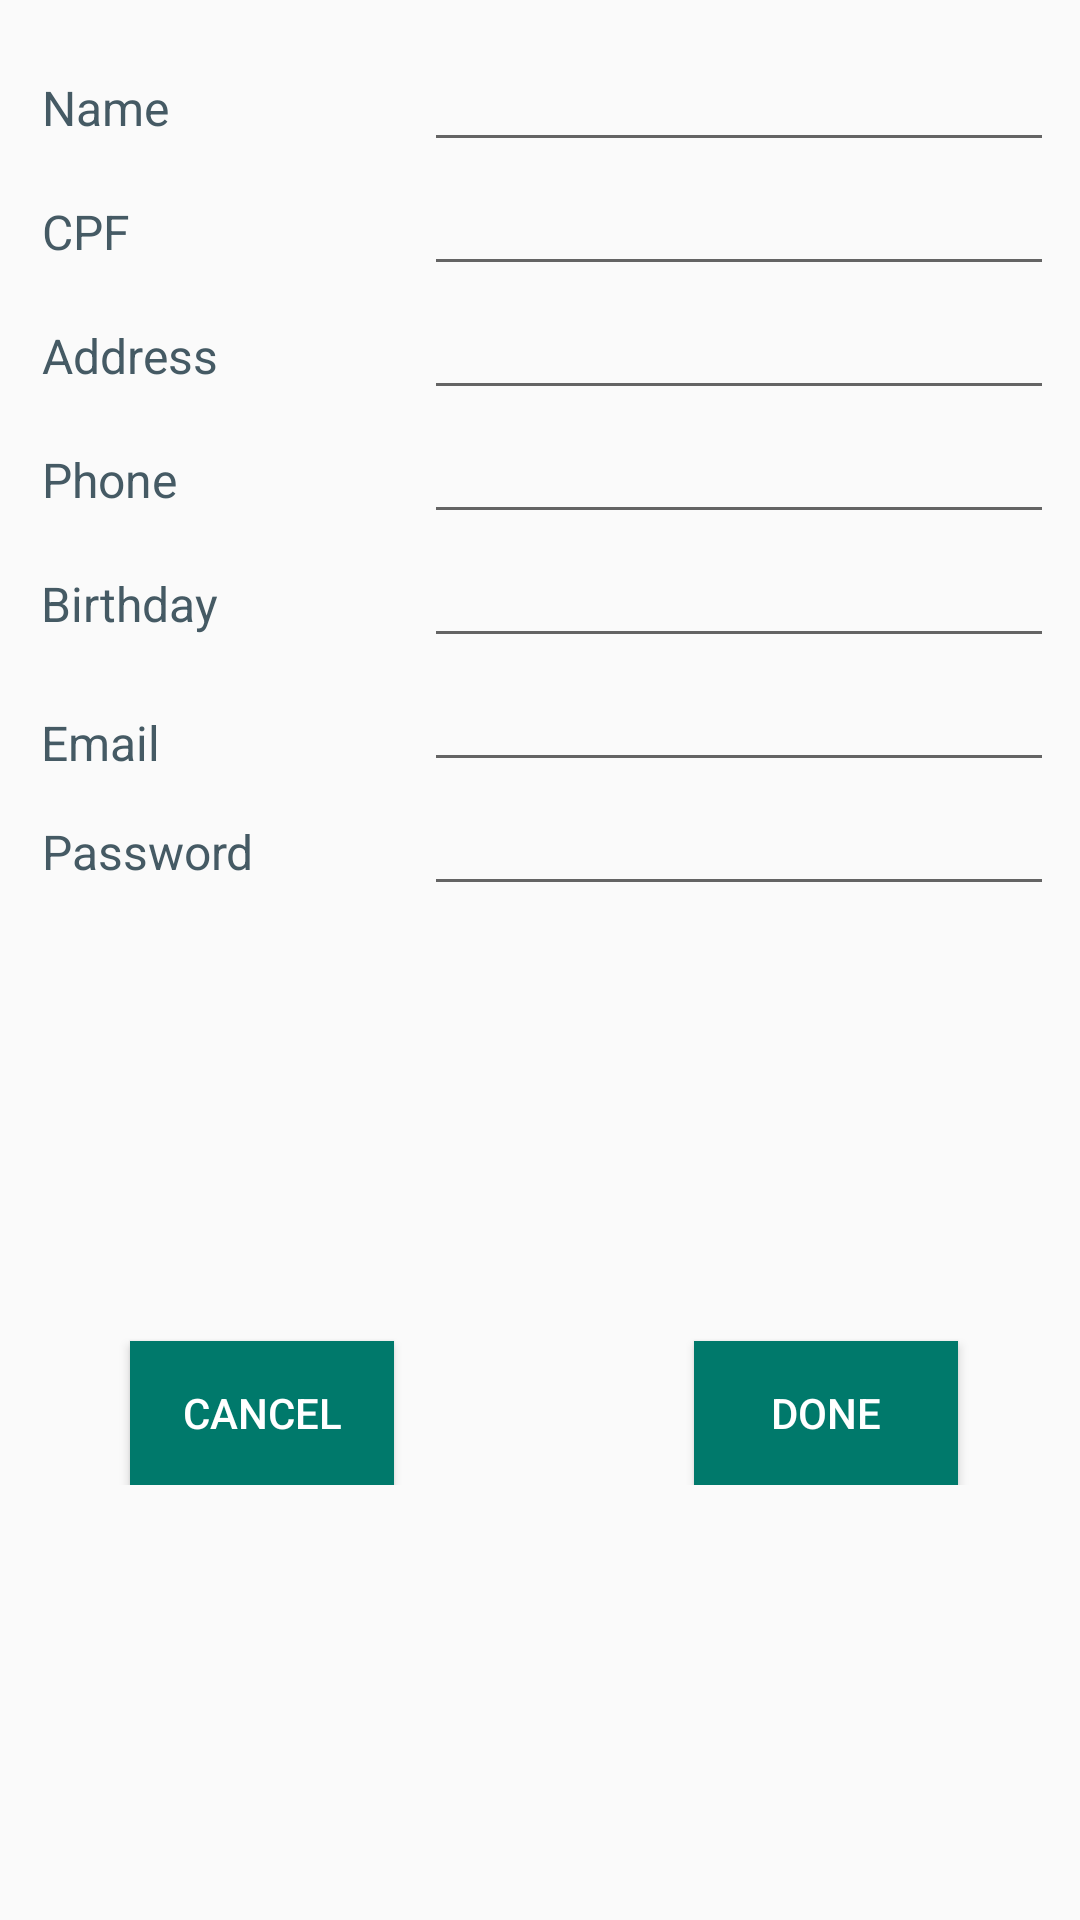

Produce the Android XML layout that renders to this screen, including the resource entries it uses.
<!-- AndroidManifest.xml: application theme AppTheme -->
<!-- res/layout/activity_create_user.xml -->
<?xml version="1.0" encoding="utf-8"?>
<android.support.constraint.ConstraintLayout xmlns:android="http://schemas.android.com/apk/res/android"

    xmlns:tools="http://schemas.android.com/tools"
    android:layout_width="match_parent"
    android:layout_height="match_parent"
    tools:context="v1.localhost.drwho.activity.CreateUser">

    <RelativeLayout
        android:layout_width="368dp"
        android:layout_height="495dp"
        tools:layout_editor_absoluteX="8dp"
        tools:layout_editor_absoluteY="8dp">

        <TextView
            android:id="@+id/tvName"
            android:layout_width="wrap_content"
            android:layout_height="wrap_content"
            android:layout_alignParentStart="true"
            android:layout_alignParentTop="true"
            android:layout_marginStart="14dp"
            android:layout_marginTop="25dp"
            android:text="Name"
            android:textColor="#455A64"
            android:textSize="16sp" />

        <TextView
            android:id="@+id/tvCpf"
            android:layout_width="wrap_content"
            android:layout_height="wrap_content"
            android:layout_alignBaseline="@+id/edtCpf"
            android:layout_alignBottom="@+id/edtCpf"
            android:layout_alignStart="@+id/tvName"
            android:text="CPF"
            android:textColor="#455A64"
            android:textSize="16sp" />

        <TextView
            android:id="@+id/tvAddress"
            android:layout_width="wrap_content"
            android:layout_height="wrap_content"
            android:layout_alignBaseline="@+id/edtAddress"
            android:layout_alignBottom="@+id/edtAddress"
            android:layout_alignStart="@+id/tvCpf"
            android:text="Address"
            android:textColor="#455A64"
            android:textSize="16sp" />

        <TextView
            android:id="@+id/tvBirthday"
            android:layout_width="wrap_content"
            android:layout_height="wrap_content"
            android:layout_alignBaseline="@+id/edtBirthday"
            android:layout_alignBottom="@+id/edtBirthday"
            android:layout_alignEnd="@+id/tvAddress"
            android:text="Birthday"
            android:textColor="#455A64"
            android:textSize="16sp" />

        <EditText
            android:id="@+id/edtName"
            android:layout_width="wrap_content"
            android:layout_height="wrap_content"
            android:ems="10"
            android:inputType="textPersonName"
            android:layout_alignBaseline="@+id/tvName"
            android:layout_alignBottom="@+id/tvName"
            android:layout_alignStart="@+id/edtCpf" />

        <EditText
            android:id="@+id/edtCpf"
            android:layout_width="wrap_content"
            android:layout_height="wrap_content"
            android:ems="10"
            android:inputType="textPersonName"
            android:layout_below="@+id/edtName"
            android:layout_toEndOf="@+id/btnCancel"
            android:layout_marginStart="10dp" />

        <EditText
            android:id="@+id/edtAddress"
            android:layout_width="wrap_content"
            android:layout_height="wrap_content"
            android:ems="10"
            android:inputType="textPersonName"
            android:layout_below="@+id/edtCpf"
            android:layout_alignStart="@+id/edtCpf" />

        <EditText
            android:id="@+id/edtBirthday"
            android:layout_width="wrap_content"
            android:layout_height="wrap_content"
            android:ems="10"
            android:inputType="date"
            android:layout_below="@+id/edtPhone"
            android:layout_alignStart="@+id/edtPhone" />

        <EditText
            android:id="@+id/edtPhone"
            android:layout_width="wrap_content"
            android:layout_height="wrap_content"
            android:ems="10"
            android:inputType="phone"
            android:layout_below="@+id/edtAddress"
            android:layout_alignStart="@+id/edtAddress" />

        <TextView
            android:id="@+id/tcPhone"
            android:layout_width="wrap_content"
            android:layout_height="wrap_content"
            android:layout_alignBaseline="@+id/edtPhone"
            android:layout_alignBottom="@+id/edtPhone"
            android:layout_alignStart="@+id/tvAddress"
            android:text="Phone"
            android:textColor="#455A64"
            android:textSize="16sp" />

        <TextView
            android:id="@+id/tvEmail"
            android:layout_width="wrap_content"
            android:layout_height="wrap_content"
            android:layout_alignStart="@+id/tvBirthday"
            android:layout_centerVertical="true"
            android:text="Email"
            android:textColor="#455A64"
            android:textSize="16sp" />

        <TextView
            android:id="@+id/tvPassword"
            android:layout_width="wrap_content"
            android:layout_height="wrap_content"
            android:layout_alignBaseline="@+id/edtPasswd"
            android:layout_alignBottom="@+id/edtPasswd"
            android:layout_alignStart="@+id/tcPhone"
            android:text="Password"
            android:textColor="#455A64"
            android:textSize="16sp" />

        <EditText
            android:id="@+id/edtEmail"
            android:layout_width="wrap_content"
            android:layout_height="wrap_content"
            android:ems="10"
            android:inputType="textEmailAddress"
            android:layout_below="@+id/edtBirthday"
            android:layout_alignStart="@+id/edtBirthday" />

        <EditText
            android:id="@+id/edtPasswd"
            android:layout_width="wrap_content"
            android:layout_height="wrap_content"
            android:ems="10"
            android:inputType="numberPassword"
            android:layout_below="@+id/edtEmail"
            android:layout_alignStart="@+id/edtEmail" />


        <Button
            android:id="@+id/btnDone"
            android:layout_width="wrap_content"
            android:layout_height="wrap_content"
            android:layout_alignEnd="@+id/edtPasswd"
            android:layout_alignParentBottom="true"
            android:layout_marginEnd="32dp"
            android:background="@color/colorPrimary"
            android:text="Done"
            android:textColor="@color/white" />

        <Button
            android:id="@+id/btnCancel"
            android:layout_width="wrap_content"
            android:layout_height="wrap_content"
            android:layout_alignParentBottom="true"
            android:layout_toEndOf="@+id/tvCpf"
            android:background="@color/colorPrimary"
            android:text="Cancel"
            android:textColor="@color/white" />

        <Button
            android:id="@+id/btnOk"
            android:layout_width="wrap_content"
            android:layout_height="wrap_content"
            android:layout_alignParentBottom="true"
            android:layout_alignStart="@+id/btnDone"
            android:background="@color/colorPrimary"
            android:text="OK"
            android:textColor="@color/white"
            android:visibility="invisible" />
    </RelativeLayout>
</android.support.constraint.ConstraintLayout>
<!-- resources referenced by this layout -->
<resources>
  <color name="colorPrimary">#00796B</color>
  <color name="white">#FFFFFF</color>
  <style name="AppTheme" parent="Theme.AppCompat.Light.DarkActionBar">
          
          <item name="colorPrimary">@color/colorPrimary</item>
          <item name="colorPrimaryDark">@color/colorPrimaryDark</item>
          <item name="colorAccent">@color/colorAccent</item>
      </style>
  <color name="colorPrimaryDark">#004D40</color>
  <color name="colorAccent">#004D40</color>
</resources>
